2-way image classification set "weld_defects" from GitHub (Rajiv1417/ML_Ops); label vocabulary: defect, normal.

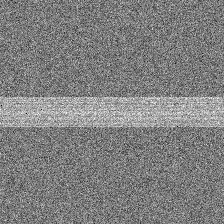
Label: normal

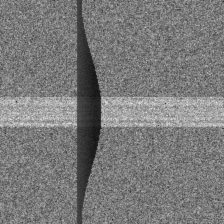
Label: defect

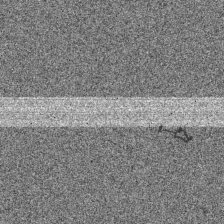
Label: defect

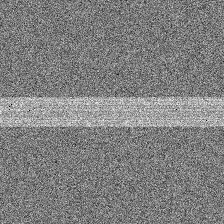
Label: normal

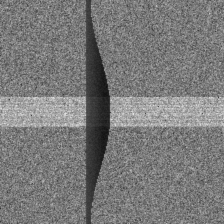
Label: defect

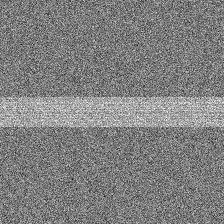
Label: normal
